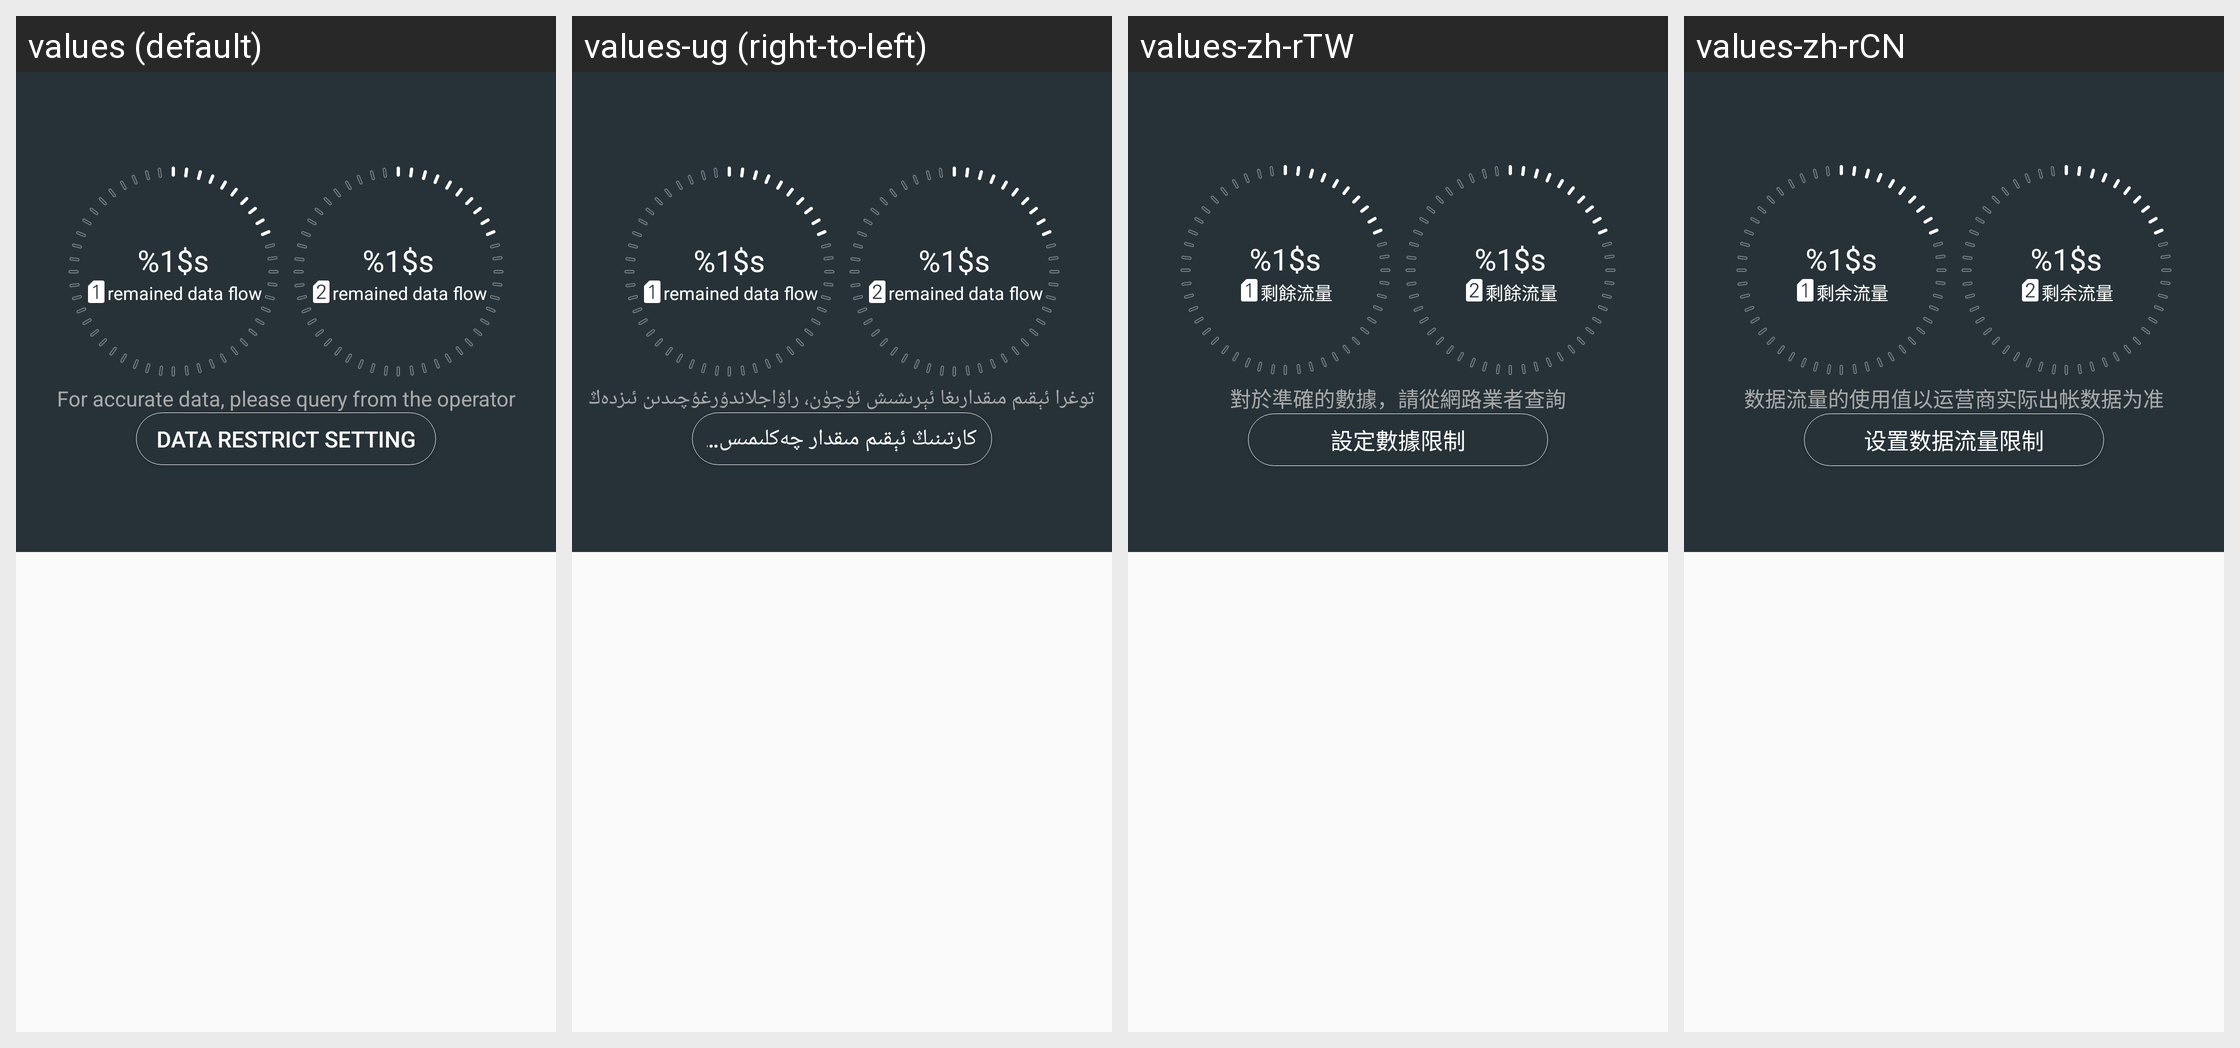

The Android screen above is rendered under several locales of the same app. Produce the string resources it draws, with the default and per-locale values.
Android screen res/layout/data_entry_dual_sim.xml rendered under 4 locales, left to right: values (default), values-ug (right-to-left), values-zh-rTW, values-zh-rCN. Device: Nexus 5 (rendered at 1080×1920; each locale shown at half size, 540×960, under a caption strip naming it); theme CustomTheme.
Other locales in the repository, not shown: values-as, values-bn-rBD, values-bo, values-brx-rIN, values-doi-rIN, values-gu-rIN, values-hi, values-kn-rIN, values-kok-rIN, values-ks-rIN, values-mai-rIN, values-ml-rIN, values-mni-rIN, values-mr-rIN, values-ne-rNP, values-or-rIN, values-pa-rIN, values-sa-rIN, values-sat-rIN, values-sd-rIN, values-ta-rIN, values-te-rIN, values-ur-rPK.
Strings drawn on this screen, with the default value and each locale's value (text and hints the layout hard-codes, and strings that could not be matched under every locale, appear in the picture but are not listed):

df_remained
  values: %1$s
  values-ug: %1$s  [not translated; the default value is used]
  values-zh-rTW: %1$s  [not translated; the default value is used]
  values-zh-rCN: %1$s  [not translated; the default value is used]

df_remained_title
  values: remained data flow
  values-ug: remained data flow  [not translated; the default value is used]
  values-zh-rTW: 剩餘流量
  values-zh-rCN: 剩余流量

data_stat_description
  values: For accurate data, please query from the operator
  values-ug: توغرا ئېقىم مىقدارىغا ئېرىشىش ئۈچۈن، راۋاجلاندۇرغۇچىدىن ئىزدەڭ
  values-zh-rTW: 對於準確的數據，請從網路業者查詢
  values-zh-rCN: 数据流量的使用值以运营商实际出帐数据为准

data_restrict_sim
  values: Data restrict setting
  values-ug: كارتىنىڭ ئېقىم مىقدار چەكلىمىسىSIM
  values-zh-rTW: 設定數據限制
  values-zh-rCN: 设置数据流量限制
